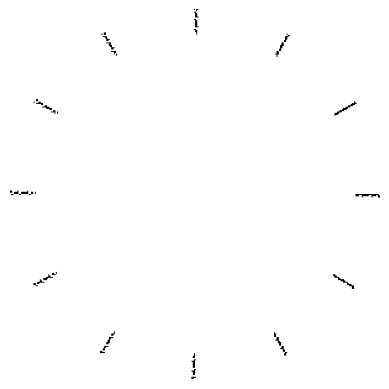

Source code (Python):
# %matplotlib inline
from PIL import Image, ImageDraw
from matplotlib import pyplot as plt
 
# 時計の文字盤描画
canvas = Image.new('RGBA', (300, 300), (255,255,255,0))
draw = ImageDraw.Draw(canvas)
for i in range(12):
    draw.line((280, 150, 300, 150), fill='black', width=2)
    canvas = canvas.rotate(30)
    draw = ImageDraw.Draw(canvas)
 
plt.imshow(canvas)
plt.axis('off')
plt.show()
